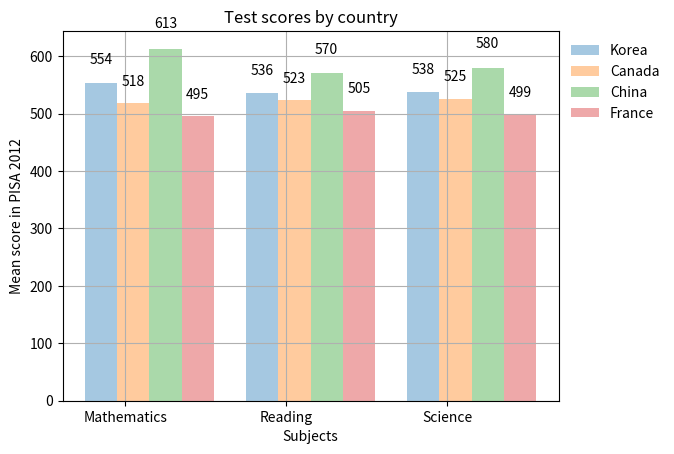

Python code for this plot:
import matplotlib.pyplot as plt
import numpy as np

col_count = 3
bar_width = .2

korea_scores = (554, 536, 538)
canada_scores = (518, 523, 525)
china_scores = (613, 570, 580)
france_scores = (495, 505, 499)

index = np.arange(col_count)

k1 = plt.bar(index, korea_scores, bar_width, alpha=0.4, label="Korea")
c1 = plt.bar(index + 0.2, canada_scores, bar_width, alpha=0.4, label="Canada")
ch1 = plt.bar(index + 0.4, china_scores, bar_width, alpha=0.4, label="China")
f1 = plt.bar(index + 0.6, france_scores, bar_width, alpha=0.4, label="France")


def CreateLabel(data):
    for item in data:
        height = item.get_height()
        plt.text(item.get_x() + item.get_width()/2., height*1.05, '%d' % int(height),ha='center', va='bottom')

CreateLabel(k1)
CreateLabel(c1)
CreateLabel(ch1)
CreateLabel(f1)

plt.ylabel("Mean score in PISA 2012")
plt.xlabel("Subjects")
plt.title("Test scores by country")

plt.xticks(index + .3 /2, ("Mathematics", "Reading", "Science"))
plt.legend(frameon=False, bbox_to_anchor=(1,1), loc=2)
plt.grid(True)

plt.show()